Dataset: dataset (GitHub, Losabit/Instrument-Classification). Classes: guitar, piano, saxo.

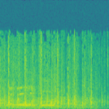
Label: piano

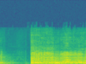
Label: saxo

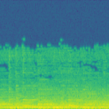
Label: piano

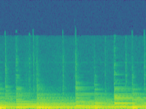
Label: guitar

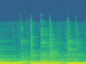
Label: guitar

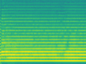
Label: saxo
